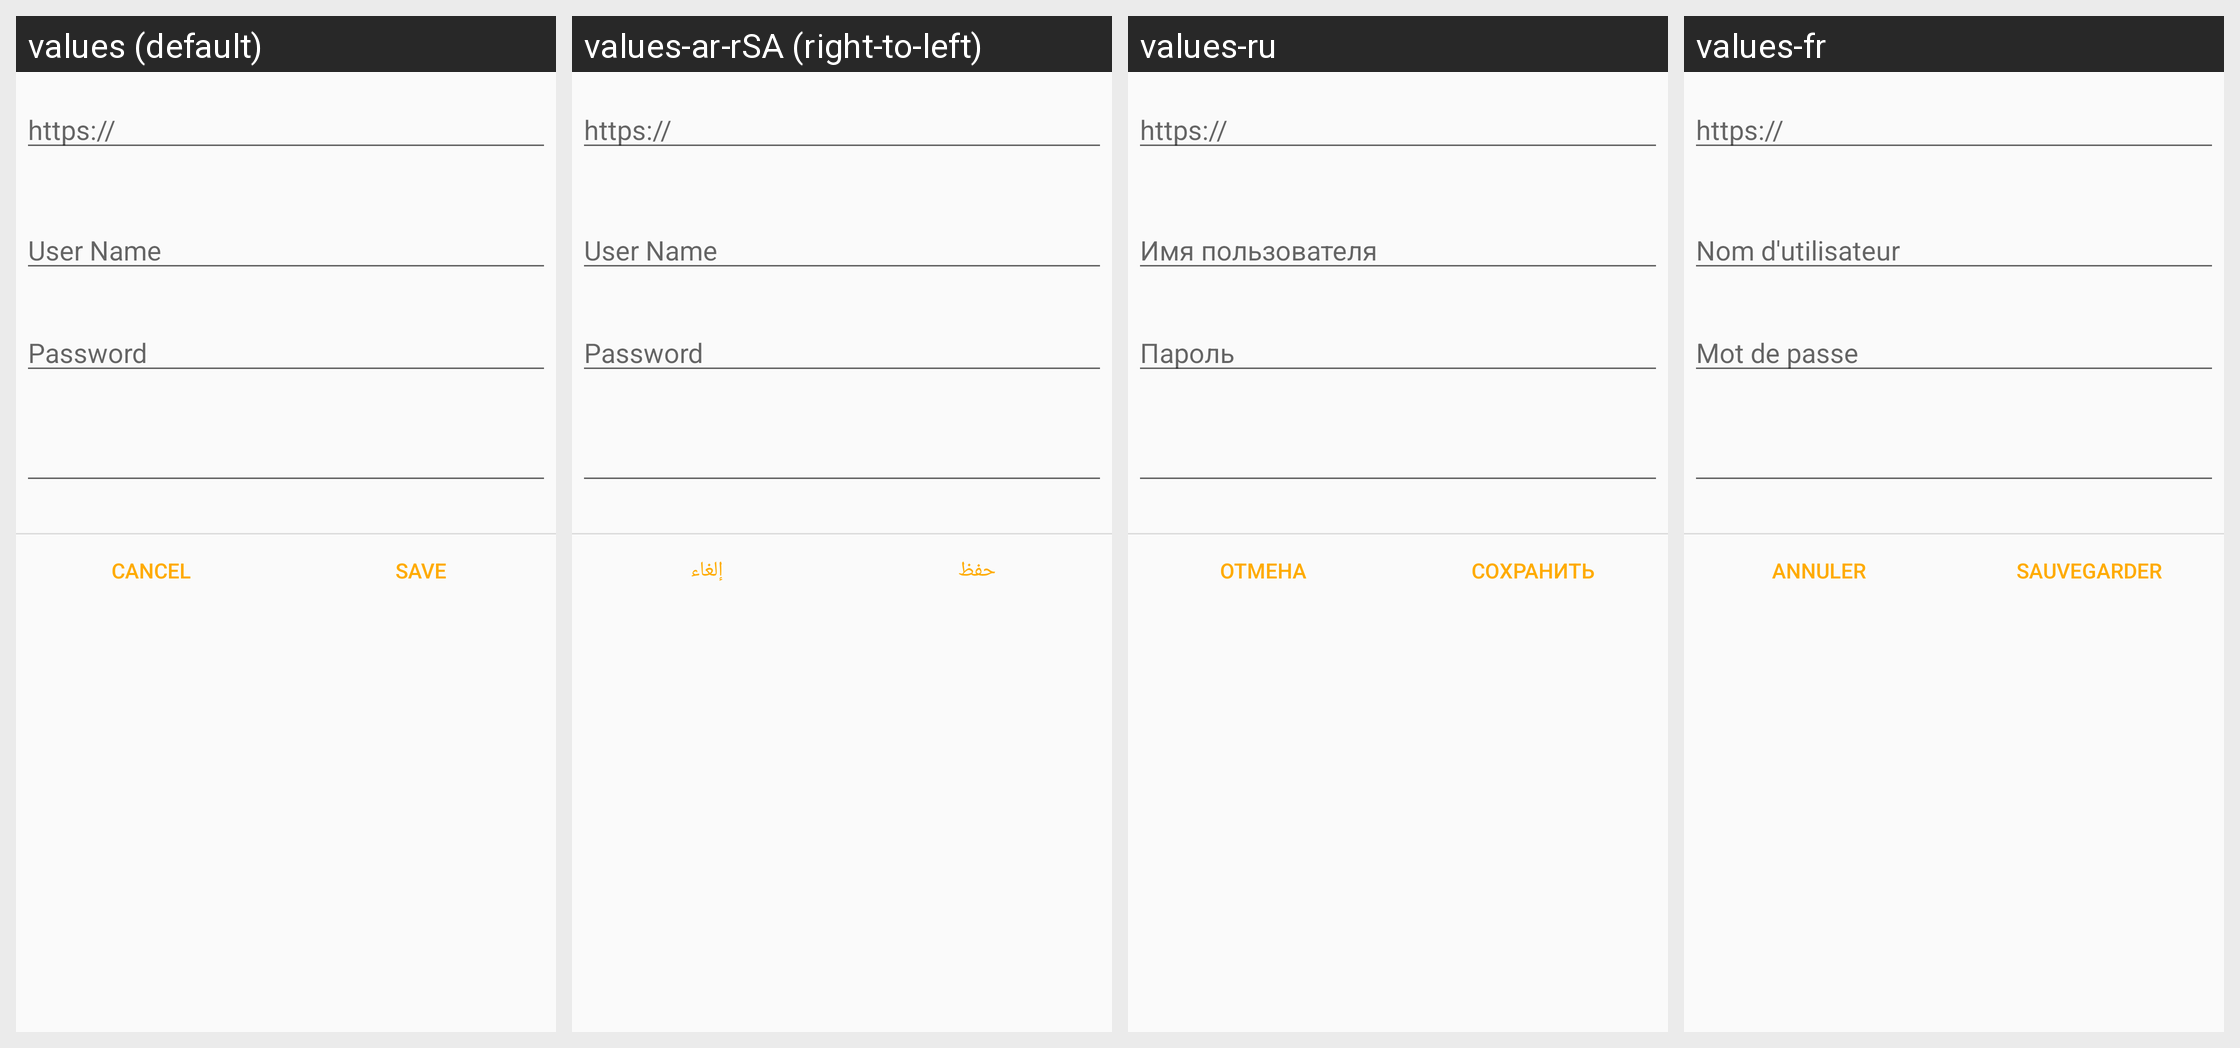

The same Android screen rendered under several of its app's locales, left to right. List the strings drawn on it with the default value and each locale's translation.
Android screen res/layout/dialog_owncloud_account.xml rendered under 4 locales, left to right: values (default), values-ar-rSA (right-to-left), values-ru, values-fr. Device: Nexus 5 (rendered at 1080×1920; each locale shown at half size, 540×960, under a caption strip naming it); theme Theme.GnucashTheme.NoActionBar.
Other locales in the repository, not shown: values-af, values-af-rZA, values-am, values-ar, values-az, values-be, values-bg, values-bs, values-ca, values-ca-rES, values-cs, values-cs-rCZ, values-da, values-de, values-el, values-el-rGR, values-en, values-en-rGB, values-es, values-es-rMX, values-es-rUS, values-et, values-eu, values-fa, values-fi, values-fi-rFI, values-fr-rCA, values-gl, values-hi, values-hr, values-hu, values-hu-rHU, values-hy, values-in, values-in-rID, values-it, values-it-rIT, values-iw, values-iw-rIL, values-ja, values-ja-rJP, values-ka, values-km, values-ko, values-ko-rKR, values-lo, values-lt, values-lv, values-lv-rLV, values-mn, values-ms, values-nb, values-nb-rNO, values-ne, values-nl, values-nl-rNL, values-no-rNO, values-pa, values-pl, values-pl-rPL, values-pt, values-pt-rBR, values-pt-rPT, values-ro, values-ro-rRO, values-si, values-sk, values-sl, values-sq, values-sr, values-sr-rSP, values-sv, values-sv-rSE, values-sw, values-th, values-tl, values-tr, values-tr-rTR, values-uk, values-uk-rUA, values-vi, values-vi-rVN, values-zh, values-zh-rCN, values-zh-rHK, values-zh-rTW, values-zu.
Strings drawn on this screen, with the default value and each locale's value (text and hints the layout hard-codes, and strings that could not be matched under every locale, appear in the picture but are not listed):

owncloud_server
  values: https://
  values-ar-rSA: https://
  values-ru: https://
  values-fr: https://

username
  values: User Name
  values-ar-rSA: User Name
  values-ru: Имя пользователя
  values-fr: Nom d'utilisateur

password
  values: Password
  values-ar-rSA: Password
  values-ru: Пароль
  values-fr: Mot de passe

btn_cancel
  values: Cancel
  values-ar-rSA: إلغاء
  values-ru: Отмена
  values-fr: Annuler

btn_save
  values: Save
  values-ar-rSA: حفظ
  values-ru: Сохранить
  values-fr: Sauvegarder
